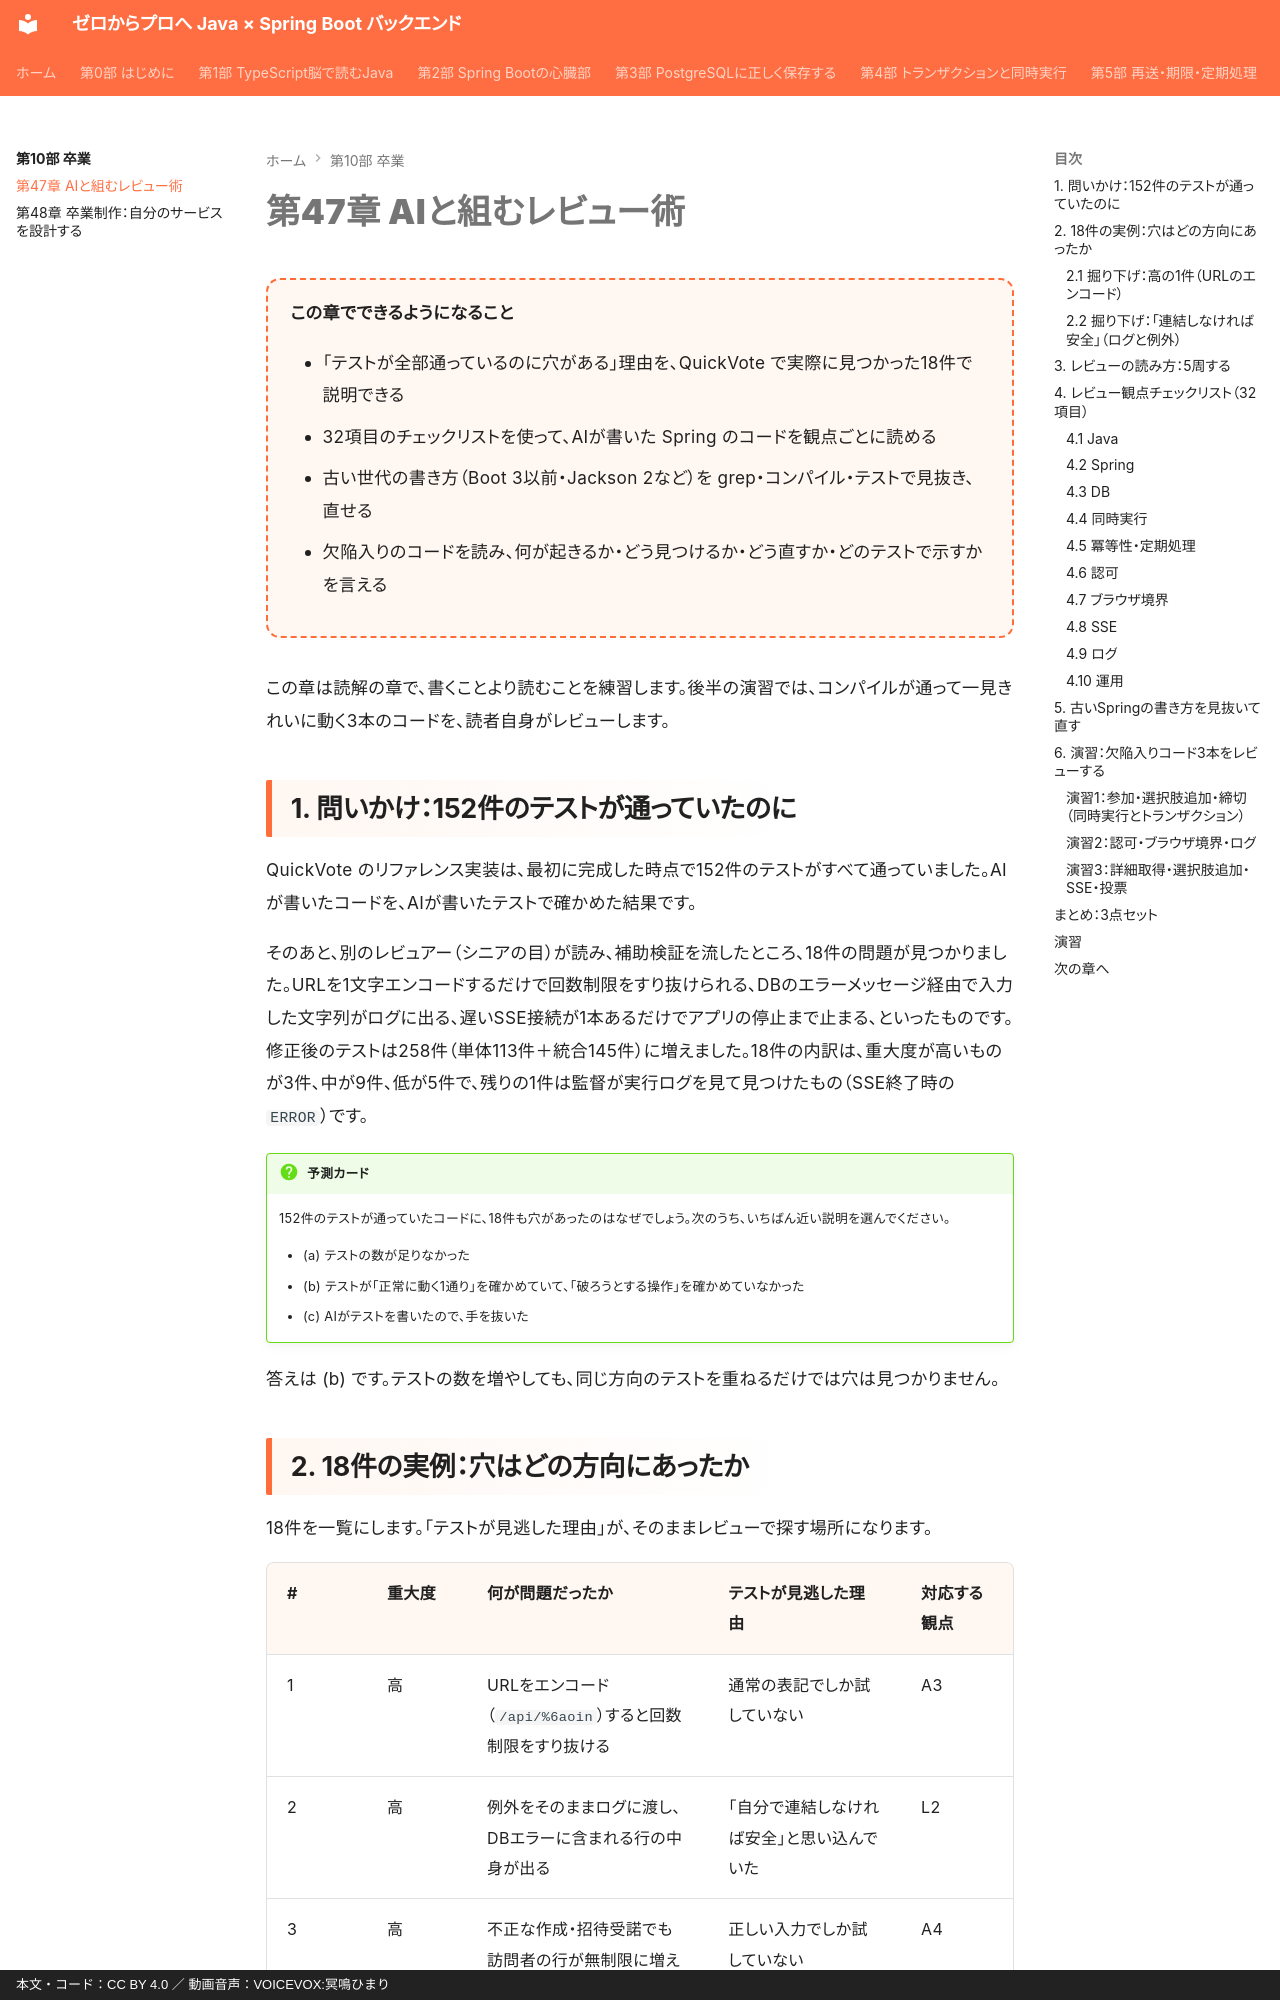

repository: y-endo/spring-boot-for-frontend-engineers · page: part10/ch47-ai-review/index.html · generator: mkdocs · copyright: 本文・コード：CC BY 4.0 ／ 動画音声：VOICEVOX:冥鳴ひまり

# 第47章 AIと組むレビュー術

<div class="goal-box" markdown>

この章でできるようになること

- 「テストが全部通っているのに穴がある」理由を、QuickVote で実際に見つかった18件で説明できる
- 32項目のチェックリストを使って、AIが書いた Spring のコードを観点ごとに読める
- 古い世代の書き方（Boot 3以前・Jackson 2など）を grep・コンパイル・テストで見抜き、直せる
- 欠陥入りのコードを読み、何が起きるか・どう見つけるか・どう直すか・どのテストで示すかを言える

</div>

この章は読解の章で、書くことより読むことを練習します。後半の演習では、コンパイルが通って一見きれいに動く3本のコードを、読者自身がレビューします。

## 1. 問いかけ：152件のテストが通っていたのに

QuickVote のリファレンス実装は、最初に完成した時点で152件のテストがすべて通っていました。AIが書いたコードを、AIが書いたテストで確かめた結果です。

そのあと、別のレビュアー（シニアの目）が読み、補助検証を流したところ、18件の問題が見つかりました。URLを1文字エンコードするだけで回数制限をすり抜けられる、DBのエラーメッセージ経由で入力した文字列がログに出る、遅いSSE接続が1本あるだけでアプリの停止まで止まる、といったものです。修正後のテストは258件（単体113件＋統合145件）に増えました。18件の内訳は、重大度が高いものが3件、中が9件、低が5件で、残りの1件は監督が実行ログを見て見つけたもの（SSE終了時の `ERROR`）です。

!!! question "予測カード"
    152件のテストが通っていたコードに、18件も穴があったのはなぜでしょう。次のうち、いちばん近い説明を選んでください。

    - (a) テストの数が足りなかった
    - (b) テストが「正常に動く1通り」を確かめていて、「破ろうとする操作」を確かめていなかった
    - (c) AIがテストを書いたので、手を抜いた

答えは (b) です。テストの数を増やしても、同じ方向のテストを重ねるだけでは穴は見つかりません。
